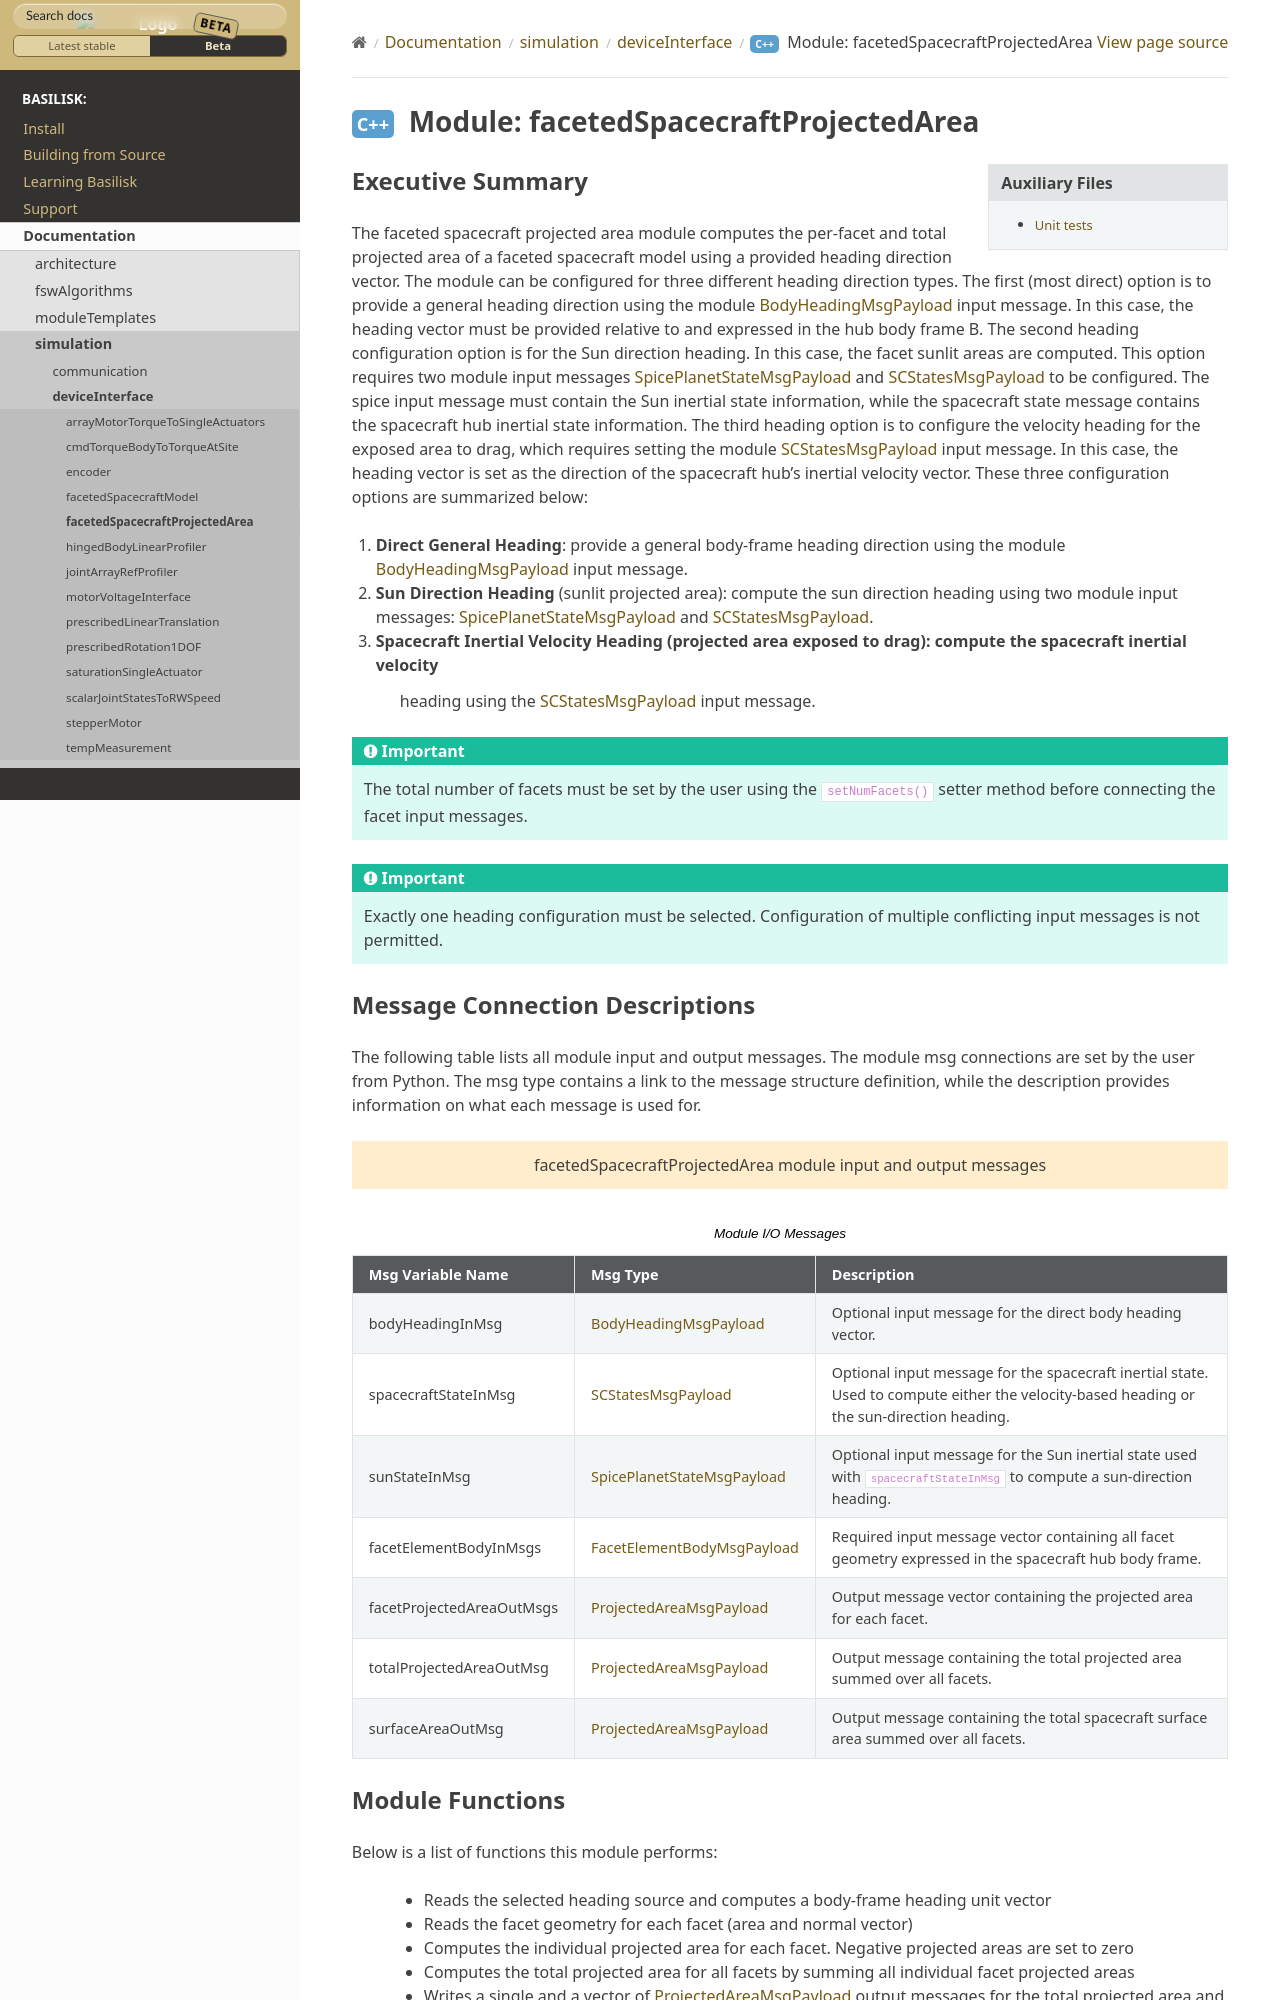

repository: AVSLab/basilisk · page: develop/Documentation/simulation/deviceInterface/facetedSpacecraftProjectedArea/facetedSpacecraftProjectedArea.html · generator: sphinx

Executive Summary
-----------------
The faceted spacecraft projected area module computes the per-facet and total projected area of a faceted spacecraft
model using a provided heading direction vector. The module can be configured for three different heading direction
types. The first (most direct) option is to provide a general heading direction using the module
:ref:`BodyHeadingMsgPayload` input message. In this case, the heading vector must be provided relative to and
expressed in the hub body frame B. The second heading configuration option is for the Sun direction heading.
In this case, the facet sunlit areas are computed. This option requires two module input messages
:ref:`SpicePlanetStateMsgPayload` and :ref:`SCStatesMsgPayload` to be configured. The spice input message
must contain the Sun inertial state information, while the spacecraft state message contains the spacecraft hub
inertial state information. The third heading option is to configure the velocity heading for the exposed area to
drag, which requires setting the module :ref:`SCStatesMsgPayload` input message. In this case, the heading vector
is set as the direction of the spacecraft hub's inertial velocity vector. These three configuration options are
summarized below:

1. **Direct General Heading**: provide a general body-frame heading direction using the module
   :ref:`BodyHeadingMsgPayload` input message.
2. **Sun Direction Heading** (sunlit projected area): compute the sun direction heading using two module input messages:
   :ref:`SpicePlanetStateMsgPayload` and :ref:`SCStatesMsgPayload`.
3. **Spacecraft Inertial Velocity Heading** (projected area exposed to drag): compute the spacecraft inertial velocity
    heading using the :ref:`SCStatesMsgPayload` input message.

.. important::
    The total number of facets must be set by the user using the ``setNumFacets()`` setter method before connecting
    the facet input messages.

.. important::
    Exactly one heading configuration must be selected. Configuration of multiple conflicting input messages
    is not permitted.
